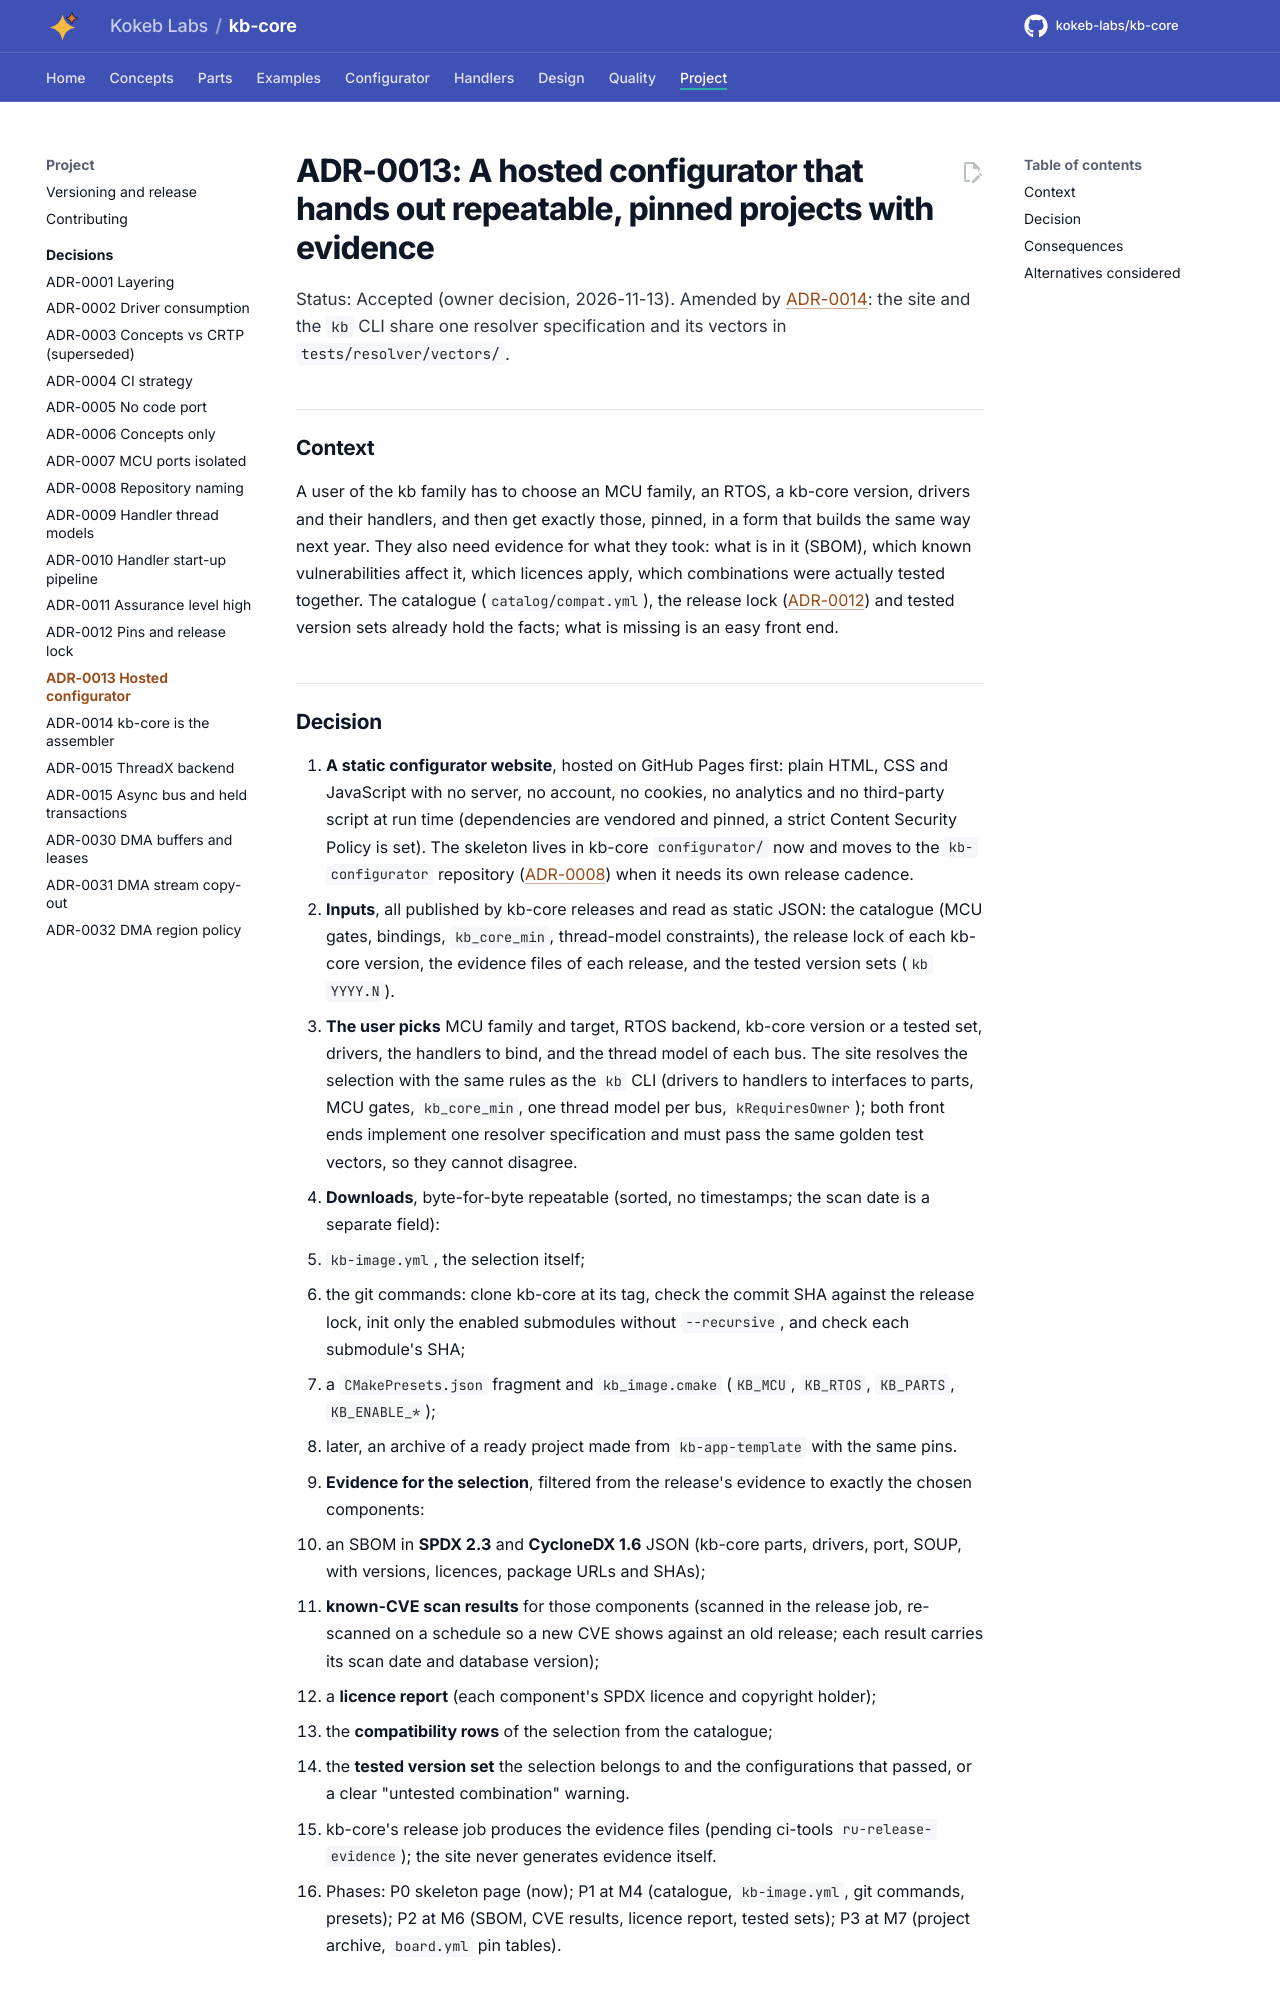

repository: kokeb-labs/kb-core · page: v0.1.0-rc.1/adr/ADR-0013-hosted-configurator/index.html · generator: mkdocs

# ADR-0013: A hosted configurator that hands out repeatable, pinned projects with evidence

Status: Accepted (owner decision, 2026-11-13). Amended by [ADR-0014](ADR-0014-kb-core-is-the-assembler.md): the
site and the `kb` CLI share one resolver specification and its vectors in `tests/resolver/vectors/`.

## Context

A user of the kb family has to choose an MCU family, an RTOS, a kb-core version, drivers and their handlers, and
then get exactly those, pinned, in a form that builds the same way next year. They also need evidence for what
they took: what is in it (SBOM), which known vulnerabilities affect it, which licences apply, which combinations
were actually tested together. The catalogue (`catalog/compat.yml`), the release lock
([ADR-0012](ADR-0012-pins-and-release-lock.md)) and tested version sets already hold the facts; what is missing is
an easy front end.
